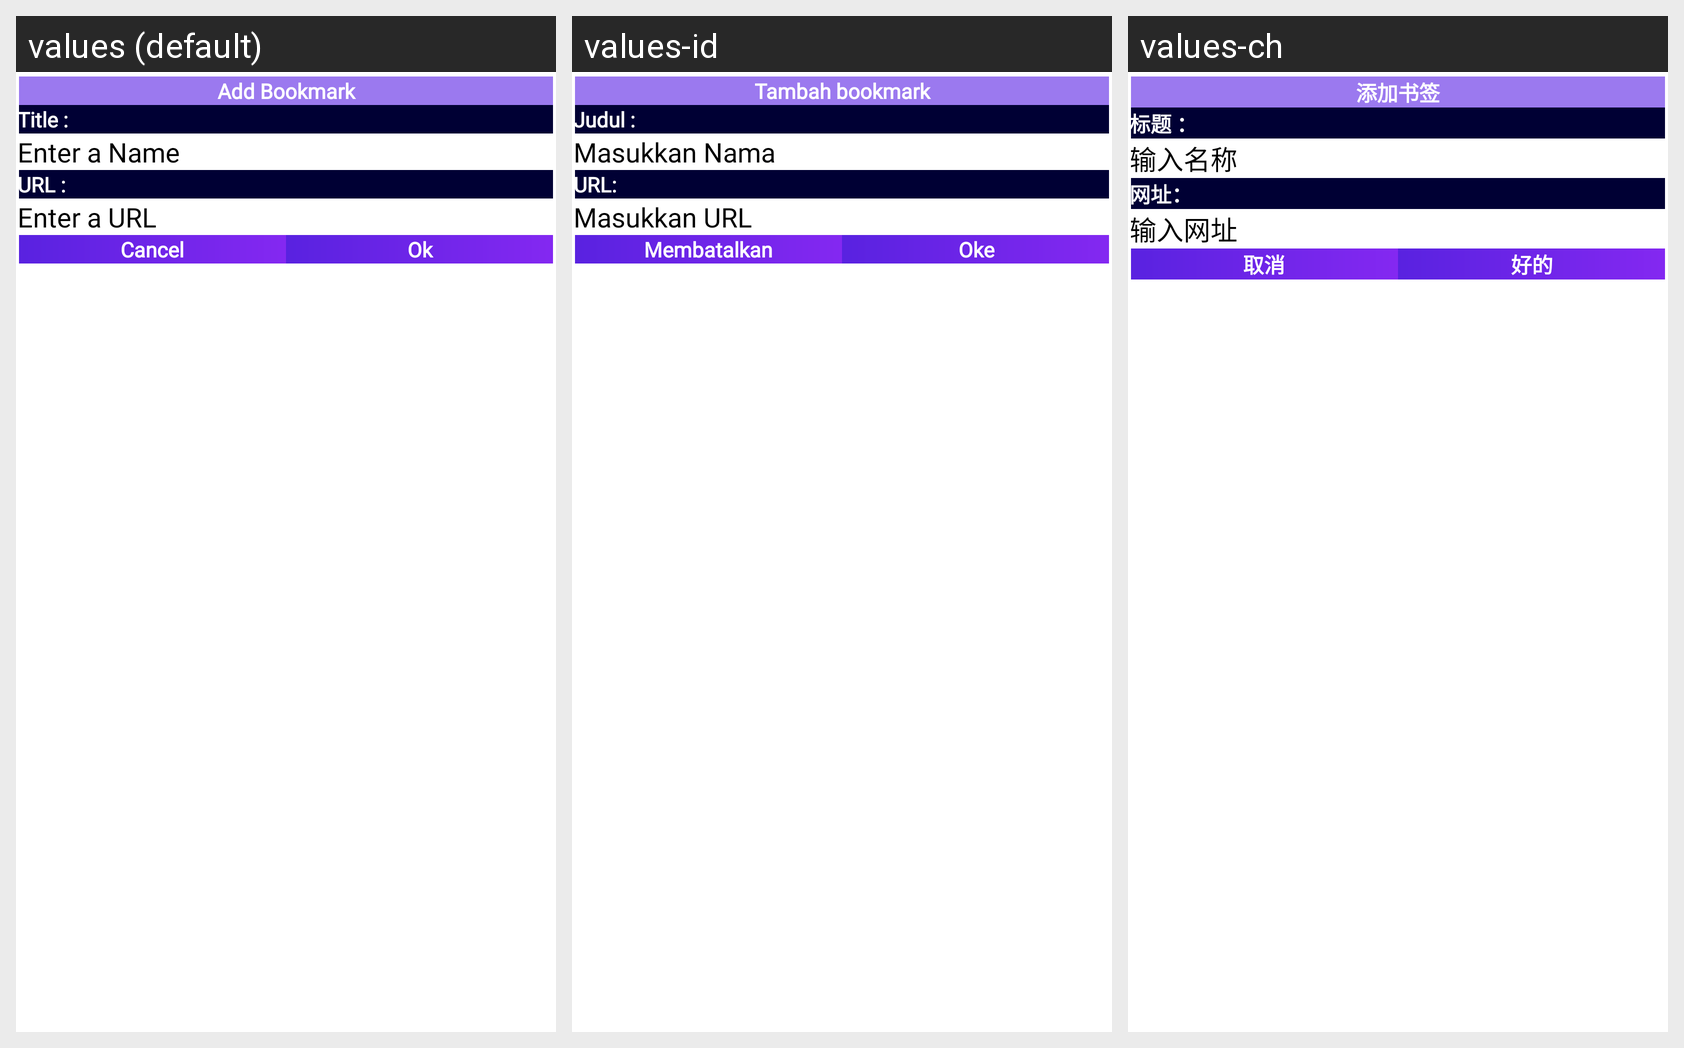

Strings drawn on this Android screen and how each of the app's shown locales translates them:
Android screen res/layout/dialog_add_bookmark_edit.xml rendered under 3 locales, left to right: values (default), values-id, values-ch. Device: Nexus 5 (rendered at 1080×1920; each locale shown at half size, 540×960, under a caption strip naming it); theme Theme.VideoDownloader.
Other locales in the repository, not shown: values-ar, values-es, values-fr, values-hi, values-pt, values-ru.
Strings drawn on this screen, with the default value and each locale's value (text and hints the layout hard-codes, and strings that could not be matched under every locale, appear in the picture but are not listed):

add_bookmark
  values: Add Bookmark
  values-id: Tambah bookmark
  values-ch: 添加书签

add_bookmark_title_label
  values: Title :
  values-id: Judul :
  values-ch: 标题 ：

add_playlist_hint
  values: Enter a Name
  values-id: Masukkan Nama
  values-ch: 输入名称

add_bookmark_url_label
  values: URL :
  values-id: URL:
  values-ch: 网址：

add_bookmark_url_hint
  values: Enter a URL
  values-id: Masukkan URL
  values-ch: 输入网址

confirm_cancel
  values: Cancel
  values-id: Membatalkan
  values-ch: 取消

ok_btn
  values: Ok
  values-id: Oke
  values-ch: 好的
